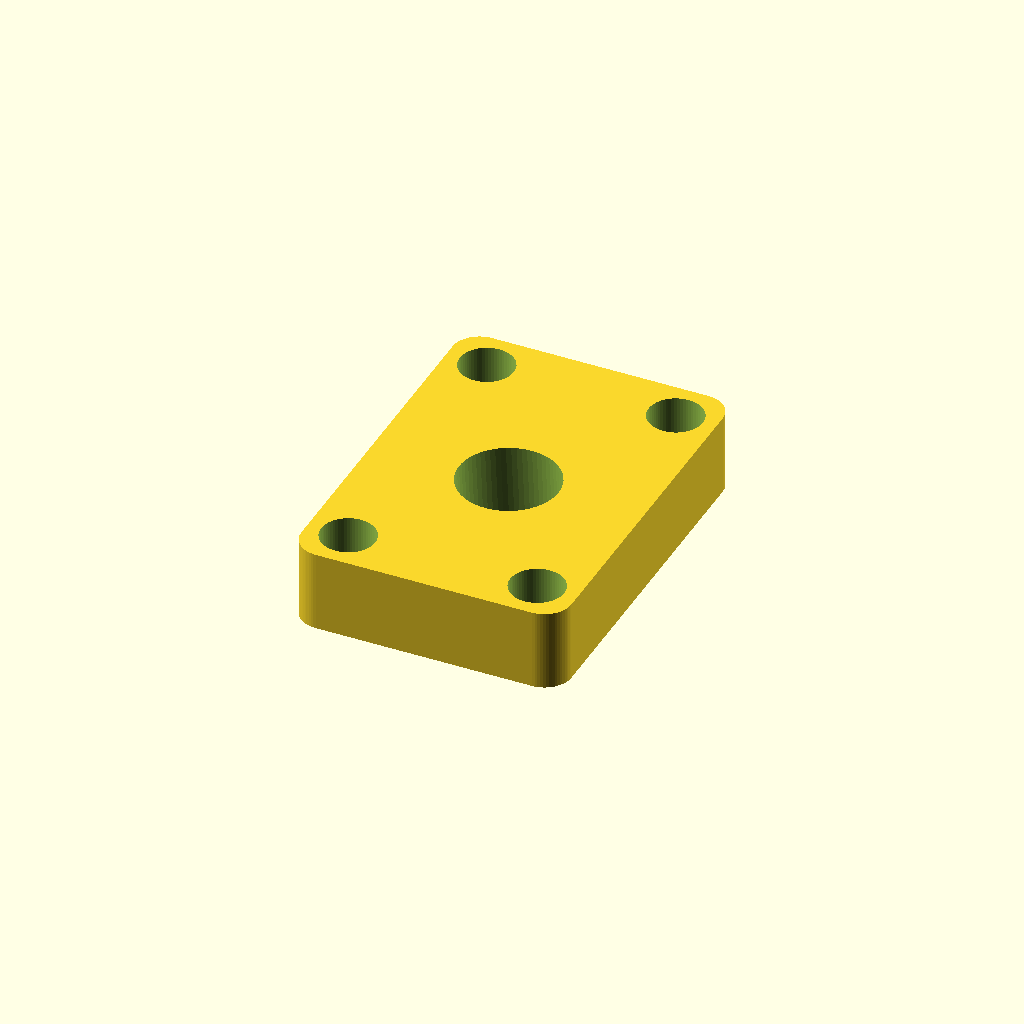
Cell 1: the model at its default parameters.
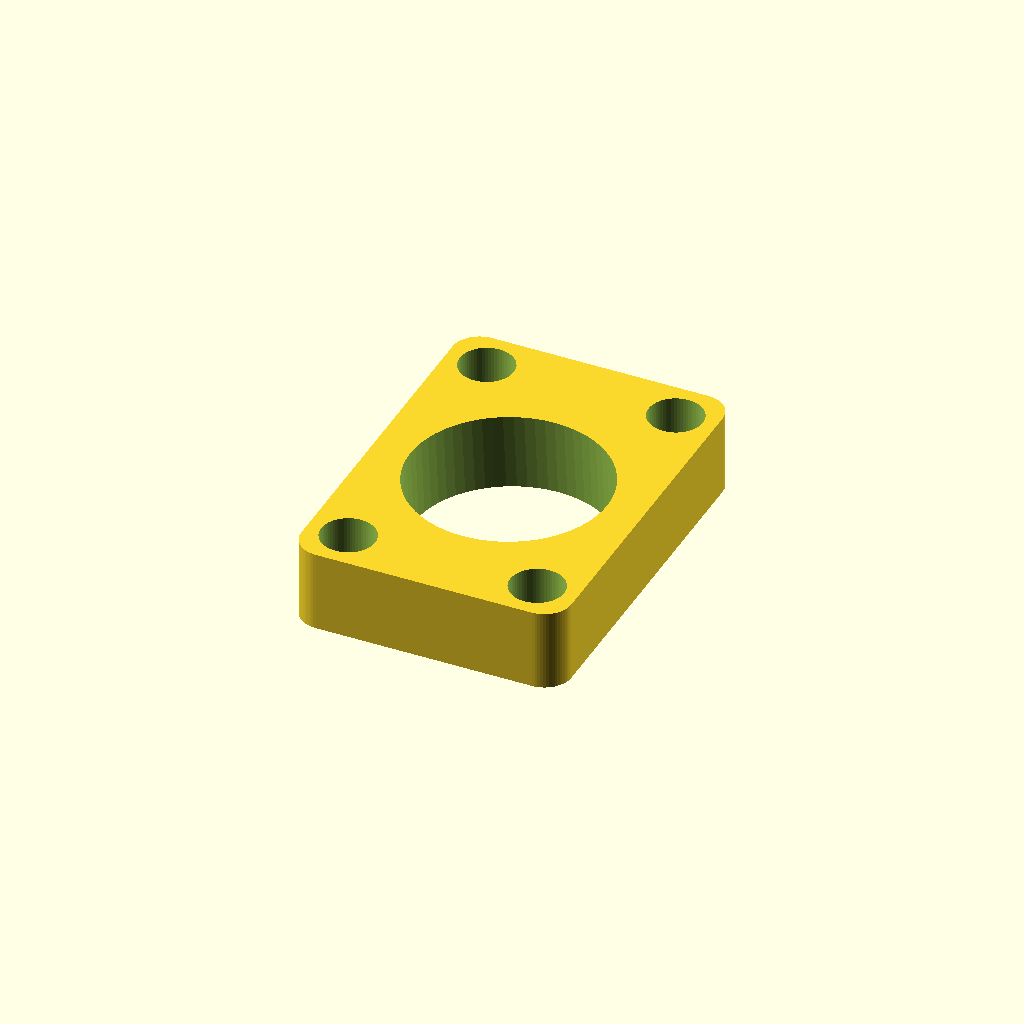
Cell 2: the same model with pipe_diameter = 36.
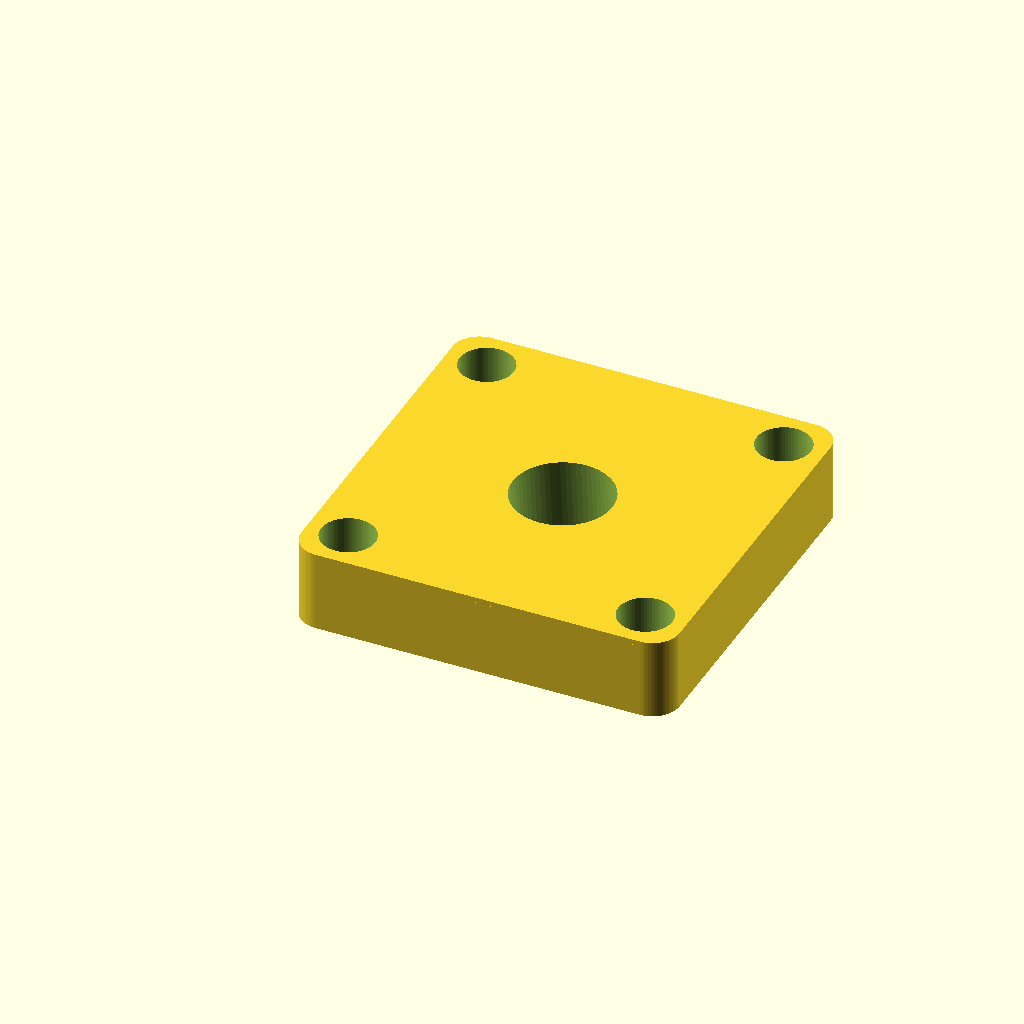
Cell 3: wall_hole_w = 40 (everything else at default).
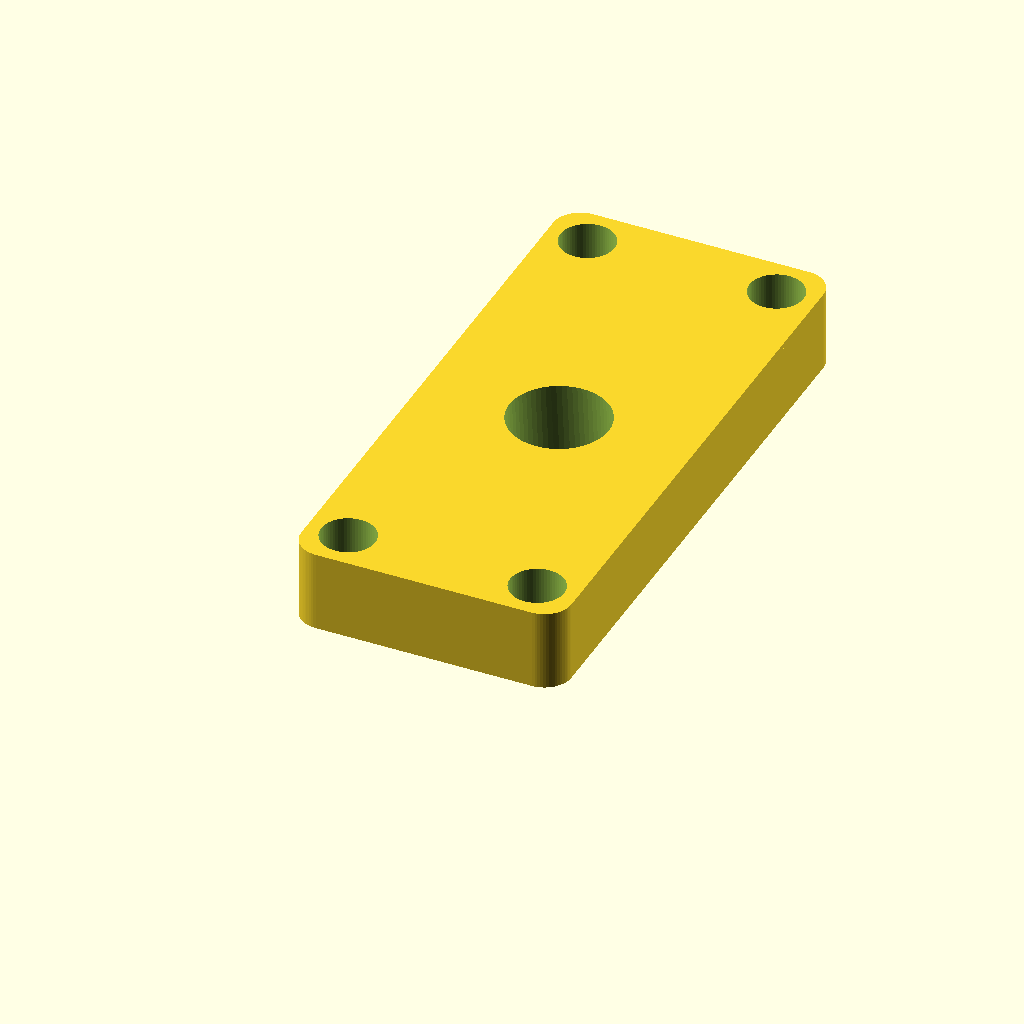
Cell 4: wall_hole_h = 80 (everything else at default).
All cells are drawn from one camera (rotation 55°, 0°, 25°, orthographic, colour scheme Cornfield), so only the parameter changes between them.
OpenSCAD source file Pipe-Clamp/Pipe-Clamp.scad:
// Parametric Modular Wall Mount Plate & Clamp for Angled Pipe
// Version: 0.09

/* [Pipe Parameters] */
pipe_diameter = 18.0;      // Outer diameter of the pipe in mm
pipe_angle = 5.0;          // Downward pipe angle in degrees (5 - 10)
wall_clearance = 0.4;      // Tolerance for printing fits

/* [Hole & Flange Parameters] */
wall_hole_w = 20.0;        // Width of the wall hole in mm
wall_hole_h = 40.0;        // Height of the wall hole in mm
sleeve_extra_w = 2.0;      // Extra width added to sleeve (makes sleeve wider)
sleeve_depth = 0.0;        // Depth of the inner boss extending into the wall
flange_thickness = 15.0;   // Thickness of the main plate against the wall
flange_margin = 15.0;      // Margin around the hole for wall coverage
corner_radius = 5.0;       // Outer corner rounding radius
edge_chamfer = 1.0;        // Front chamfer for smooth top edges

/* [Mounting Screws & Counterbores] */
screw_hole_dia = 4.5;      // Diameter for wall mounting screw shank
screw_head_dia = 10.0;     // Outer diameter of the counterbore pocket (fits screw head + driver)
counterbore_depth = 7.0;  // How deep the screw pocket goes into the block (leaves remaining wall thickness)
countersink_dia = 8.5;     // Diameter for screw head countersink at the bottom of the bore

$fn = 64;

// Calculated Dimensions
sleeve_width = wall_hole_w + sleeve_extra_w;
flange_width = wall_hole_w + (flange_margin * 2);
flange_height = wall_hole_h + (flange_margin * 2);

// Equalized edge distance for screws
screw_margin = flange_margin / 2;

module rounded_plate(w, h, t, r) {
    hull() {
        translate([r, r, 0]) cylinder(r = r, h = t);
        translate([w - r, r, 0]) cylinder(r = r, h = t);
        translate([w - r, h - r, 0]) cylinder(r = r, h = t);
        translate([r, h - r, 0]) cylinder(r = r, h = t);
    }
}

module pipe_cutout() {
    translate([flange_width / 2, flange_height / 2, 0])
        rotate([pipe_angle, 0, 0])
            cylinder(r = (pipe_diameter + wall_clearance) / 2, h = (sleeve_depth + flange_thickness) * 4, center = true);
}

module counterbored_screw_hole() {
    union() {
        // Full clearance hole through the entire block
        cylinder(r = screw_hole_dia / 2, h = flange_thickness * 3, center = true);
        
        // Counterbore pocket recessed from the top face
        translate([0, 0, flange_thickness - counterbore_depth]) {
            // Main wide cylinder pocket
            cylinder(r = screw_head_dia / 2, h = counterbore_depth + 1);
            
            // Countersink transition at bottom of pocket
            translate([0, 0, -1.5])
                cylinder(r1 = screw_hole_dia / 2, r2 = countersink_dia / 2, h = 1.6);
        }
    }
}

module full_mount_raw() {
    union() {
        // Main Flange Plate
        rounded_plate(flange_width, flange_height, flange_thickness, corner_radius);
        
        // Inner Wall Sleeve Boss
        if (sleeve_depth > 0) {
            translate([(flange_width - sleeve_width) / 2, (flange_height - wall_hole_h) / 2, flange_thickness])
                rounded_plate(sleeve_width, wall_hole_h, sleeve_depth, 2.0);
        }
    }
}

module full_mount() {
    difference() {
        full_mount_raw();
        
        // Front top edge chamfer/bevel
        translate([0, 0, flange_thickness]) {
            difference() {
                translate([-1, -1, -edge_chamfer])
                    cube([flange_width + 2, flange_height + 2, edge_chamfer * 2]);
                
                translate([0, 0, -edge_chamfer])
                    rounded_plate(flange_width, flange_height, edge_chamfer * 2, corner_radius);
            }
        }

        // Angled Pipe Cutout
        pipe_cutout();
            
        // Left Screw Mounting Holes
        translate([screw_margin, flange_height - screw_margin, 0])
            counterbored_screw_hole();
        translate([screw_margin, screw_margin, 0])
            counterbored_screw_hole();

        // Right Screw Mounting Holes
        translate([flange_width - screw_margin, flange_height - screw_margin, 0])
            counterbored_screw_hole();
        translate([flange_width - screw_margin, screw_margin, 0])
            counterbored_screw_hole();
    }
}

full_mount();
Parameter table extracted from the source (name, type, default, range or options):
pipe_diameter: number, default 18
pipe_angle: number, default 5
wall_clearance: number, default 0.4
wall_hole_w: number, default 20
wall_hole_h: number, default 40
sleeve_extra_w: number, default 2
sleeve_depth: number, default 0
flange_thickness: number, default 15
flange_margin: number, default 15
corner_radius: number, default 5
edge_chamfer: number, default 1
screw_hole_dia: number, default 4.5
screw_head_dia: number, default 10
counterbore_depth: number, default 7
countersink_dia: number, default 8.5
